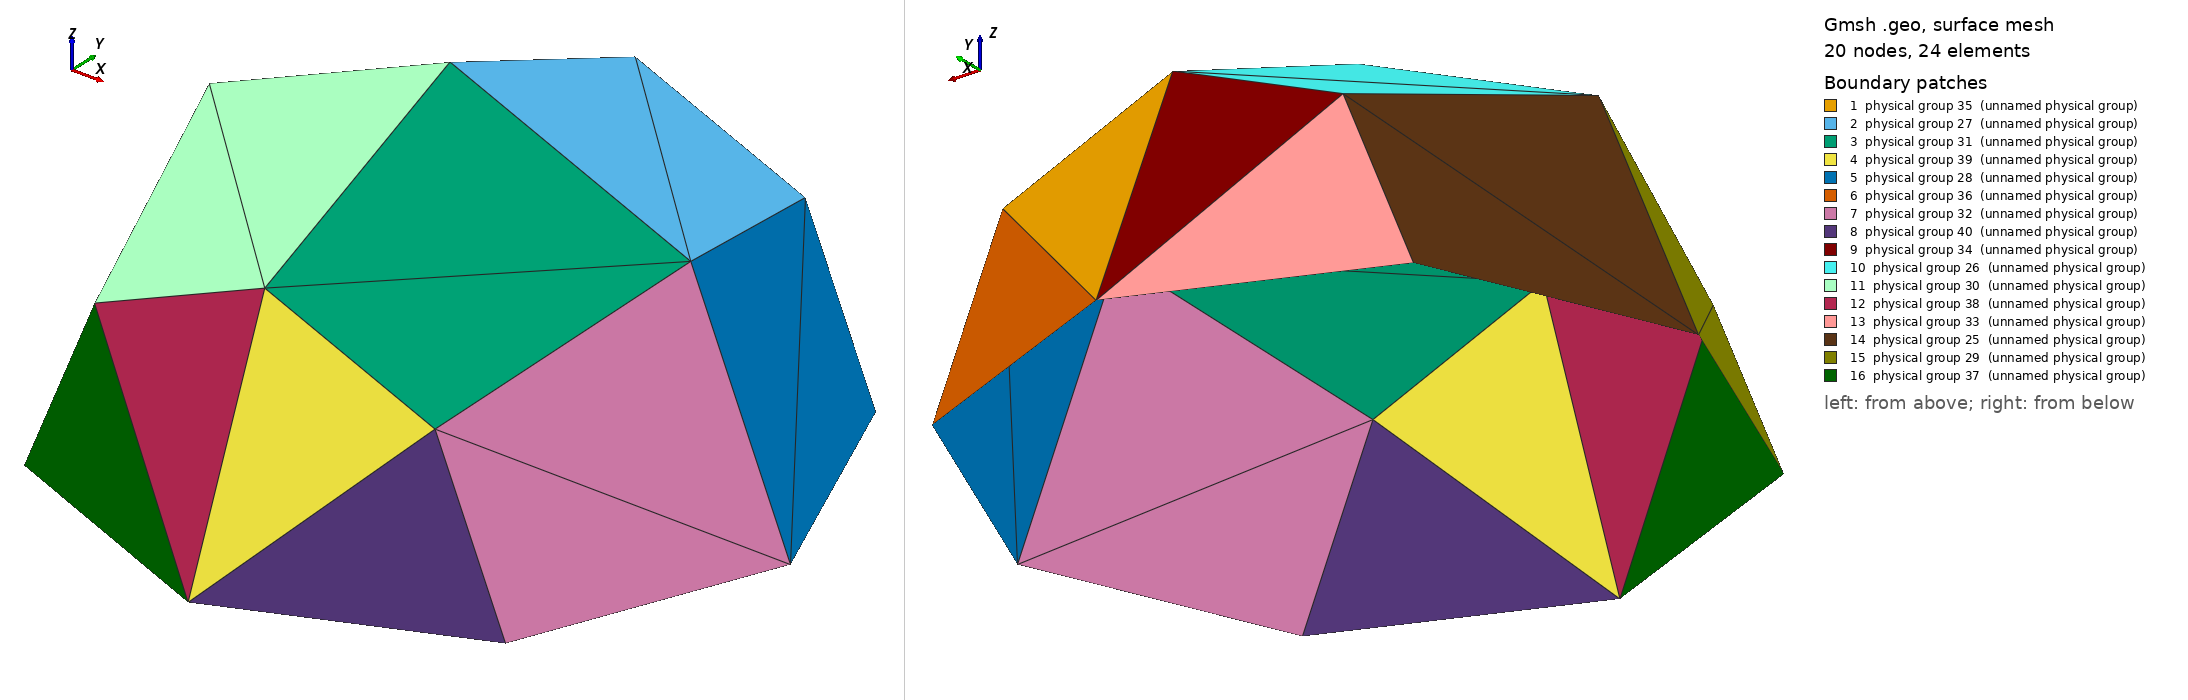

Gmsh geometry script, surface-meshed: 20 nodes, 24 surface elements. Boundary patches (legend numbers): 1 physical group 35 (unnamed physical group), 2 physical group 27 (unnamed physical group), 3 physical group 31 (unnamed physical group), 4 physical group 39 (unnamed physical group), 5 physical group 28 (unnamed physical group), 6 physical group 36 (unnamed physical group), 7 physical group 32 (unnamed physical group), 8 physical group 40 (unnamed physical group), 9 physical group 34 (unnamed physical group), 10 physical group 26 (unnamed physical group), 11 physical group 30 (unnamed physical group), 12 physical group 38 (unnamed physical group), 13 physical group 33 (unnamed physical group), 14 physical group 25 (unnamed physical group), 15 physical group 29 (unnamed physical group), 16 physical group 37 (unnamed physical group). Left view from above one corner, right view from below the opposite corner. Legend entries are the model's physical surfaces. The drawing asked Gmsh for element sizes between 1% and 20% of the model's largest extent; the script's own settings can give other sizes.

=== hemisphere_shell.geo (drawn) ===
Point(1) = {0, 0, 2.7, 1.0};
Extrude {{1, 0, 0}, {0, 0, 0}, Pi/4} {
  Point{1};
}
Extrude {{1, 0, 0}, {0, 0, 0}, Pi/4} {
  Point{2};
}
Extrude {{-1, 0, 0}, {0, 0, 0}, Pi/4} {
  Point{1};
}
Extrude {{-1, 0, 0}, {0, 0, 0}, Pi/4} {
  Point{5};
}
Extrude {{0, 1, 0}, {0, 0, 0}, Pi/4} {
  Line{4, 3, 1, 2};
}
Extrude {{0, 1, 0}, {0, 0, 0}, Pi/4} {
  Line{8, 5, 12, 16};
}
Extrude {{0, -1, 0}, {0, 0, 0}, Pi/4} {
  Line{4, 3, 1, 2};
}
Extrude {{0, -1, 0}, {0, 0, 0}, Pi/4} {
  Line{33, 36, 40, 44};
}
Transfinite Line {47} = 1 Using Progression 1;
Transfinite Line {33} = 1 Using Progression 1;
Transfinite Line {4}  = 1 Using Progression 1;
Transfinite Line {5}  = 1 Using Progression 1;
Transfinite Line {23} = 1 Using Progression 1;
Transfinite Line {50} = 1 Using Progression 1;
Transfinite Line {36} = 1 Using Progression 1;
Transfinite Line {3}  = 1 Using Progression 1;
Transfinite Line {8}  = 1 Using Progression 1;
Transfinite Line {19} = 1 Using Progression 1;
Transfinite Line {54} = 1 Using Progression 1;
Transfinite Line {40} = 1 Using Progression 1;
Transfinite Line {1}  = 1 Using Progression 1;
Transfinite Line {12} = 1 Using Progression 1;
Transfinite Line {26} = 1 Using Progression 1;
Transfinite Line {58} = 1 Using Progression 1;
Transfinite Line {44} = 1 Using Progression 1;
Transfinite Line {2}  = 1 Using Progression 1;
Transfinite Line {16} = 1 Using Progression 1;
Transfinite Line {30} = 1 Using Progression 1;
Transfinite Line {48} = 1 Using Progression 1;
Transfinite Line {34} = 1 Using Progression 1;
Transfinite Line {6}  = 1 Using Progression 1;
Transfinite Line {21} = 1 Using Progression 1;
Transfinite Line {51} = 1 Using Progression 1;
Transfinite Line {37} = 1 Using Progression 1;
Transfinite Line {9}  = 1 Using Progression 1;
Transfinite Line {20} = 1 Using Progression 1;
Transfinite Line {56} = 1 Using Progression 1;
Transfinite Line {42} = 1 Using Progression 1;
Transfinite Line {14} = 1 Using Progression 1;
Transfinite Line {28} = 1 Using Progression 1;
// top
Transfinite Surface {49} Alternated;
Transfinite Surface {35} Alternated;
Transfinite Surface {7} Alternated;
Transfinite Surface {25} Alternated;
// upper middle
Transfinite Surface {53} Alternated;
Transfinite Surface {39} Alternated;
Transfinite Surface {11} Alternated;
Transfinite Surface {22} Alternated;
// lower middle
Transfinite Surface {57} Alternated;
Transfinite Surface {43} Alternated;
Transfinite Surface {15} Alternated;
Transfinite Surface {29} Alternated;
// bottom
Transfinite Surface {60} Alternated;
Transfinite Surface {46} Alternated;
Transfinite Surface {18} Alternated;
Transfinite Surface {32} Alternated;
// flat edges
Physical Line(17) = {47};
Physical Line(18) = {23};
Physical Line(19) = {50};
Physical Line(20) = {19};
Physical Line(21) = {54};
Physical Line(22) = {26};
Physical Line(23) = {58};
Physical Line(24) = {30};
// top
Physical Surface(33) = {49};
Physical Surface(34) = {35};
Physical Surface(35) = {7};
Physical Surface(36) = {25};
// upper middle
Physical Surface(25) = {53};
Physical Surface(26) = {39};
Physical Surface(27) = {11};
Physical Surface(28) = {22};
// lower middle
Physical Surface(29) = {57};
Physical Surface(30) = {43};
Physical Surface(31) = {15};
Physical Surface(32) = {29};
// bottom
Physical Surface(37) = {60};
Physical Surface(38) = {46};
Physical Surface(39) = {18};
Physical Surface(40) = {32};
